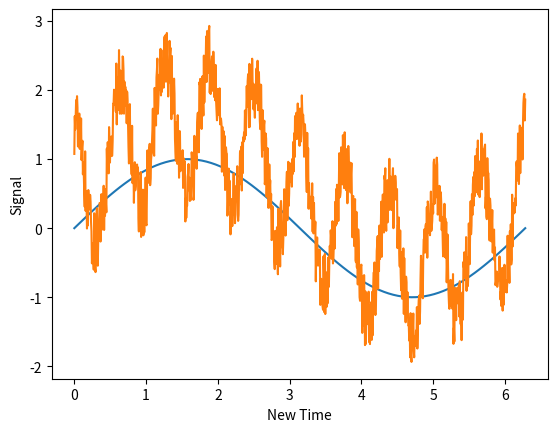

Here is the Python script that generated this plot:
import numpy as np
import matplotlib.pyplot as plt

x = np.linspace(0, 2 * np.pi, 100)
y = np.sin(x)
plt.plot(x, y)

x = np.linspace(0, 2 * np.pi, 1000)
y = np.sin(x) + np.cos(10 * x) + np.random.random(len(x))
plt.plot(x, y)
plt.xlabel("New Time")
plt.ylabel("Signal")
plt.show()


print("This is a test no message")
